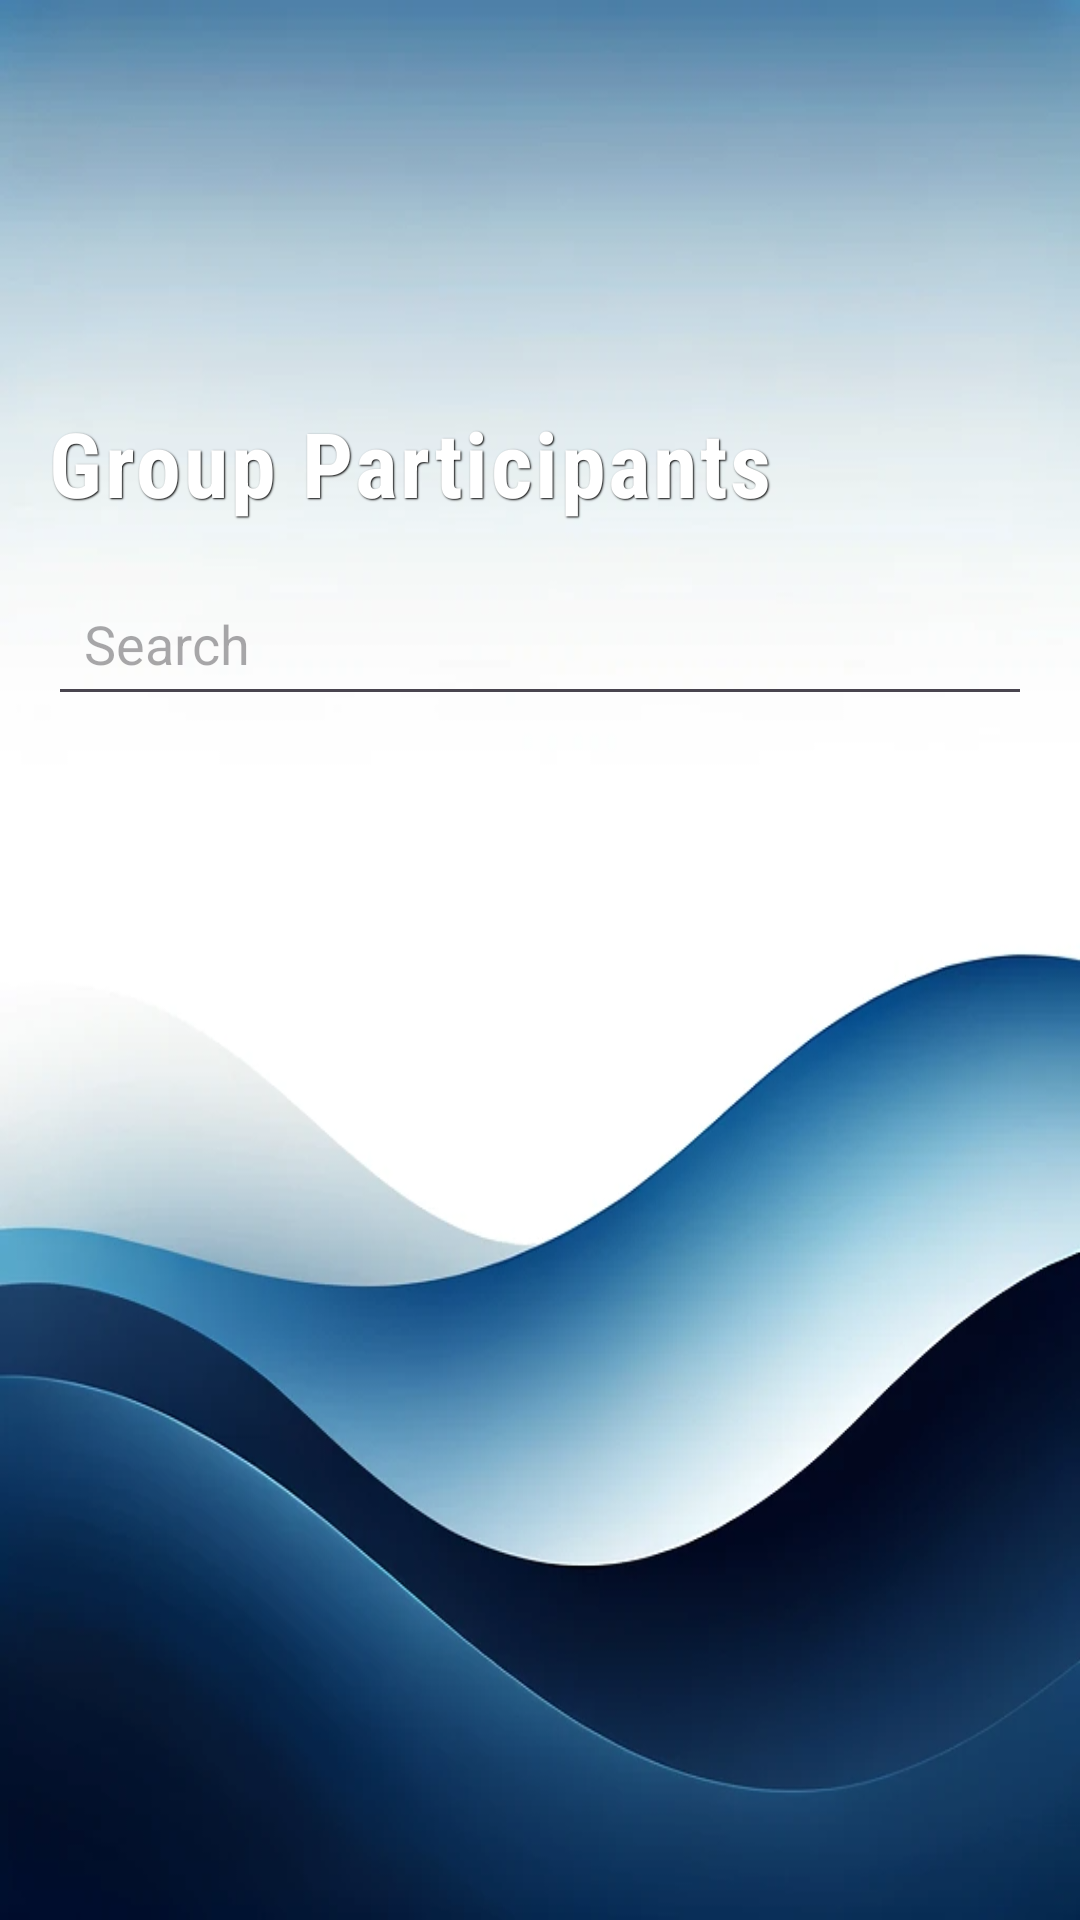

This screen was rendered from an Android layout file. Write that file and the resources it references.
<!-- AndroidManifest.xml: application theme Theme.Login2 -->
<!-- res/layout/activity_main_chat.xml -->
<?xml version="1.0" encoding="utf-8"?>
<LinearLayout xmlns:android="http://schemas.android.com/apk/res/android"
    xmlns:app="http://schemas.android.com/apk/res-auto"
    xmlns:tools="http://schemas.android.com/tools"
    android:layout_width="match_parent"
    android:layout_height="match_parent"
    android:orientation="vertical"
    android:background="@drawable/bg2"
    tools:context=".Activities.MainChatActivity">

    <androidx.appcompat.widget.Toolbar
        android:id="@+id/toolbar"
        android:layout_width="match_parent"
        android:layout_height="?android:attr/actionBarSize"
        app:titleTextColor="@color/white"/>

    <ImageView
        android:id="@+id/iconGroup"
        android:layout_width="48dp"
        android:layout_height="48dp"
        android:layout_gravity="center_horizontal"
        android:src="@drawable/group_icon"
        android:contentDescription="Group image"
        android:layout_marginTop="10dp"
        android:layout_marginBottom="20dp" />

    <TextView
        android:layout_width="wrap_content"
        android:layout_height="wrap_content"
        android:text="Group Participants"
        android:textColor="@android:color/white"
        android:textSize="30dp"
        android:textStyle="bold"
        android:letterSpacing="0.03"
        android:fontFamily="sans-serif-condensed"
        android:layout_marginStart="16dp"
        android:shadowColor="@android:color/black"
        android:shadowDx="1"
        android:shadowDy="1"
        android:shadowRadius="1" />

    <EditText
        android:id="@+id/searchBar"
        android:layout_width="match_parent"
        android:layout_height="wrap_content"
        android:layout_margin="16dp"
        android:hint="Search"
        android:padding="12dp"
        android:drawablePadding="8dp"
        android:inputType="text"
        android:imeOptions="actionSearch"
        android:singleLine="true" />


    <androidx.recyclerview.widget.RecyclerView
        android:id="@+id/recycler"
        android:layout_width="match_parent"
        android:layout_height="wrap_content"
        android:layout_marginTop="16dp">

    </androidx.recyclerview.widget.RecyclerView>
</LinearLayout>
<!-- resources referenced by this layout -->
<resources>
  <color name="white">#FFFFFFFF</color>
  <!-- drawable bg2: png bitmap (drawable, 327948 bytes) -->
  <style name="Theme.Login2" parent="Base.Theme.Login2" />
  <style name="Base.Theme.Login2" parent="Theme.Material3.DayNight.NoActionBar">
  
           <item name="colorPrimary">@color/bg_color</item>
      </style>
  <color name="bg_color">#0151A7</color>
</resources>
